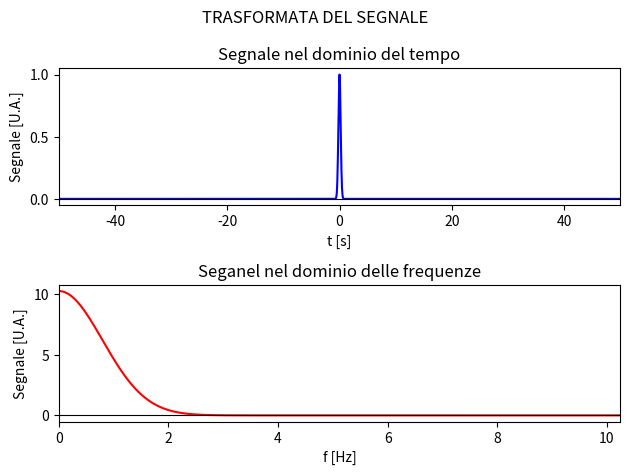

Write Python code to recreate this figure.
import numpy as np
import matplotlib.pyplot as plt







# COSTANTI DEL PROGRAMMA

N= 2048
df= 0.01
A= 1
mu= 0
sigma= 1/5

n= int(N/2 + 1)
dt= 1/(N*df)







# DEFINIZIONE FUNZIONI

# Gaussiana
def gauss(x, A, mu, sigma):

    return A*np.exp( -(x - mu)**(2)/(2*sigma**(2)) )




# Questa funzione inverte l'ordine di alcuni elementi dell'array in ingresso, nello specifico pone per primi quegli elementi che si trovano oltre la metà. Ciò viene fatto al fine di rendere più bella la rappresentazione grafica degli array ottenuti mediante l'utilizzo di fft, evitando che vengano disegnati dei punti viccini ma non congiunti e punti distanti ma congiunti
def array_graf(a):

    n= len(a)

    if( np.iscomplexobj(a) ):
        b= np.zeros(n, dtype=complex)

    else:
        b= np.zeros(n)

    for i in range(0, int(n/2)):
        b[i] = a[int(n/2) + i]

    for i in range(0, int(n/2)):
        b[int(n/2) + i]= a[i]

    return b







# CREAZIONE DELL'ARRAY DELLE FREQUENZE

f= np.linspace(0, (n-1)*df, n)







# CREAZIONE DELL'ARRAY DEI TEMPI

t= np.zeros(N)

t[0]= 0

t[int(N/2)]= -(N/2)*dt

for i in range(1, int(N/2) ):

    t[i]= dt*i
    t[N-i]= -t[i]







# CREAZIONE DEL SEGALE NEL DOMINIO DEL TEMPO

segn= gauss(t, A, mu, sigma)







# CALCOLO DEL SEGNALE NEL DOMINIO DELLE FREQUENZE

segn_tras= np.fft.rfft(segn)







# GRAFICO DEL SEGNALE NEL DOMINIO DEL TEMPO E NEL DOMINIO DELLA FREQUENZA


fig, ax = plt.subplots(2,1)

plt.suptitle("TRASFORMATA DEL SEGNALE")



ax[0].set_title("Segnale nel dominio del tempo")

t_graf= array_graf(t)
segn_graf= array_graf(segn)

ax[0].plot(t_graf, segn_graf, marker="", linestyle="-", color="blue")
ax[0].plot([t_graf[0], t_graf[-1]], [0, 0], marker="", linestyle="-", color="black", linewidth=0.8)

ax[0].set_xlim(t_graf[0], t_graf[-1])

ax[0].set_xlabel("t [s]")
ax[0].set_ylabel("Segnale [U.A.]")









ax[1].set_title("Seganel nel dominio delle frequenze")

ax[1].plot(f, segn_tras.real, marker="", linestyle="-", color="red")
ax[1].plot([f[0], f[-1]], [0, 0], marker="", linestyle="-", color="black", linewidth=0.8)

ax[1].set_xlim(f[0], f[-1])

ax[1].set_xlabel("f [Hz]")
ax[1].set_ylabel("Segnale [U.A.]")



plt.tight_layout()
plt.show()





















